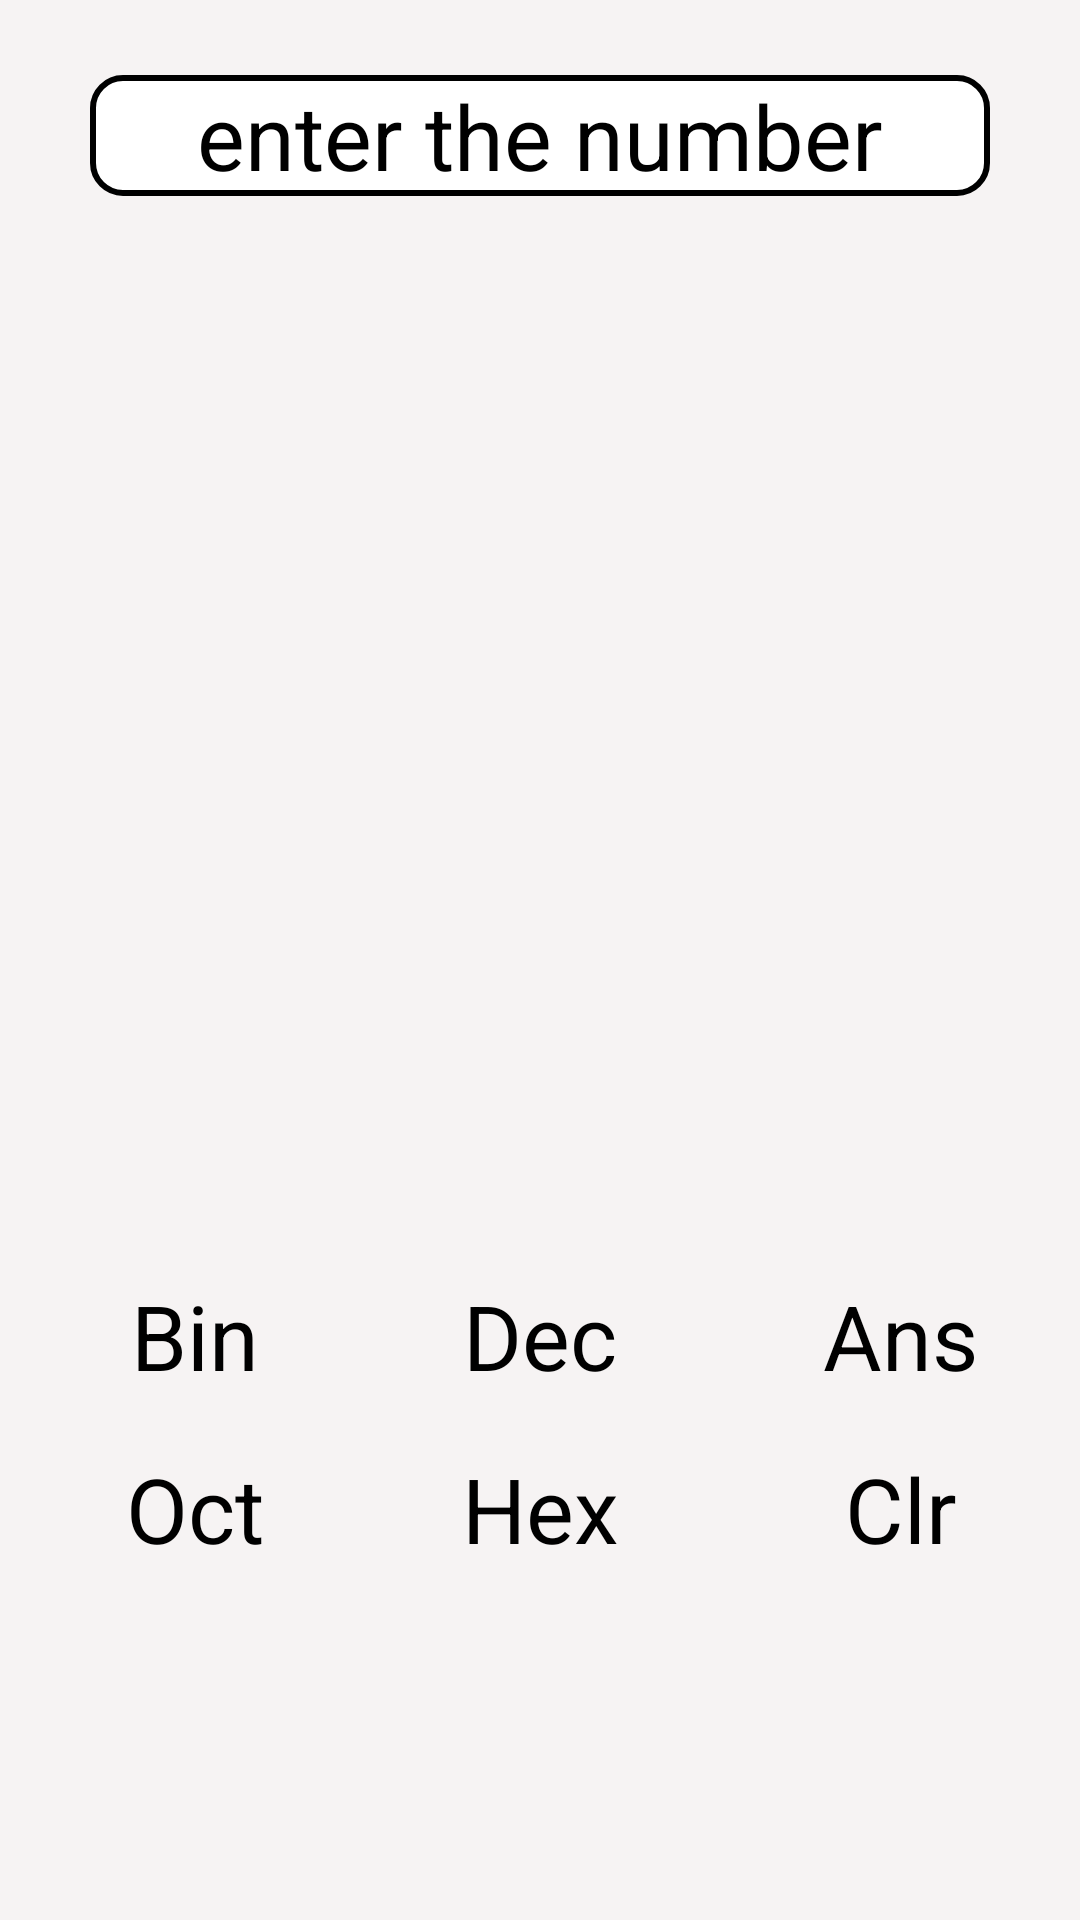

Produce the Android XML layout that renders to this screen, including the resource entries it uses.
<!-- AndroidManifest.xml: application theme Theme.MyApplication -->
<!-- res/layout/numberconnversion.xml -->
<?xml version="1.0" encoding="utf-8"?>
<androidx.constraintlayout.widget.ConstraintLayout xmlns:android="http://schemas.android.com/apk/res/android"
    xmlns:app="http://schemas.android.com/apk/res-auto"
    xmlns:tools="http://schemas.android.com/tools"
    android:layout_width="match_parent"
    android:layout_height="match_parent"
    android:background="#F6F3F3"
    android:visibility="visible"
    tools:context=".NumberConversion">

    <TextView
        android:id="@+id/binary_tv"
        android:layout_width="wrap_content"
        android:layout_height="wrap_content"
        android:layout_marginEnd="250dp"
        android:layout_marginBottom="400dp"
        android:text="Binary"
        android:textSize="30dp"
        android:visibility="invisible"
        app:layout_constraintBottom_toBottomOf="parent"
        app:layout_constraintEnd_toEndOf="parent"
        app:layout_constraintStart_toStartOf="parent"
        app:layout_constraintTop_toTopOf="parent" />

    <EditText
        android:id="@+id/binary"
        android:layout_width="200dp"
        android:layout_height="40dp"
        android:layout_marginStart="200dp"
        android:layout_marginBottom="400dp"
        android:ems="10"
        android:inputType="number"
        android:textAlignment="center"
        android:background="@drawable/textview_border2"
        android:textSize="20dp"
        android:visibility="invisible"
        app:layout_constraintBottom_toBottomOf="parent"
        app:layout_constraintEnd_toEndOf="parent"
        app:layout_constraintStart_toStartOf="parent"
        app:layout_constraintTop_toTopOf="parent" />

    <TextView
        android:id="@+id/decimal_tv"
        android:layout_width="wrap_content"
        android:layout_height="wrap_content"
        android:layout_marginBottom="450dp"
        android:text="Decimal"
        android:textSize="30dp"
        android:visibility="invisible"
        app:layout_constraintBottom_toBottomOf="parent"
        app:layout_constraintEnd_toEndOf="@+id/binary_tv"
        app:layout_constraintStart_toStartOf="@+id/binary_tv"
        app:layout_constraintTop_toBottomOf="@+id/binary_tv" />

    <EditText
        android:id="@+id/decimal"
        android:layout_width="200dp"
        android:layout_height="40dp"
        android:layout_marginBottom="450dp"
        android:ems="10"
        android:inputType="number"
        android:textAlignment="center"
        android:background="@drawable/textview_border2"
        android:textSize="20dp"
        android:visibility="invisible"
        app:layout_constraintBottom_toBottomOf="parent"
        app:layout_constraintEnd_toEndOf="@+id/binary"
        app:layout_constraintStart_toStartOf="@+id/binary"
        app:layout_constraintTop_toBottomOf="@+id/binary" />

    <TextView
        android:id="@+id/octal_tv"
        android:layout_width="wrap_content"
        android:layout_height="wrap_content"
        android:layout_marginBottom="400dp"
        android:text="Octal"
        android:textSize="30dp"
        android:visibility="invisible"
        app:layout_constraintBottom_toBottomOf="parent"
        app:layout_constraintEnd_toEndOf="@+id/decimal_tv"
        app:layout_constraintStart_toStartOf="@+id/decimal_tv"
        app:layout_constraintTop_toBottomOf="@+id/decimal_tv" />

    <EditText
        android:id="@+id/octal"
        android:layout_width="200dp"
        android:layout_height="40dp"
        android:layout_marginBottom="390dp"
        android:ems="10"
        android:inputType="number"
        android:textAlignment="center"
        android:background="@drawable/textview_border2"
        android:textSize="20dp"
        android:visibility="invisible"
        app:layout_constraintBottom_toBottomOf="parent"
        app:layout_constraintEnd_toEndOf="@+id/decimal"
        app:layout_constraintStart_toStartOf="@+id/decimal"
        app:layout_constraintTop_toBottomOf="@+id/decimal" />

    <TextView
        android:id="@+id/hexadecimal_tv"
        android:layout_width="wrap_content"
        android:layout_height="wrap_content"
        android:layout_marginStart="30dp"
        android:layout_marginTop="20dp"
        android:layout_marginBottom="350dp"
        android:text="HexaDecimal"
        android:textSize="30dp"
        android:visibility="invisible"
        app:layout_constraintBottom_toBottomOf="parent"
        app:layout_constraintEnd_toEndOf="@+id/octal_tv"
        app:layout_constraintStart_toStartOf="@+id/octal_tv"
        app:layout_constraintTop_toBottomOf="@+id/octal_tv" />

    <EditText
        android:id="@+id/hexadecimal"
        android:layout_width="200dp"
        android:layout_height="40dp"
        android:layout_marginBottom="330dp"
        android:ems="10"
        android:inputType="number"
        android:textAlignment="center"
        android:background="@drawable/textview_border2"
        android:textSize="20dp"
        android:visibility="invisible"
        app:layout_constraintBottom_toBottomOf="parent"
        app:layout_constraintEnd_toEndOf="@+id/octal"
        app:layout_constraintStart_toStartOf="@+id/octal"
        app:layout_constraintTop_toBottomOf="@+id/octal" />

    <Button
        android:id="@+id/button33"
        android:layout_width="wrap_content"
        android:layout_height="wrap_content"
        android:layout_marginTop="250dp"
        android:layout_marginEnd="230dp"
        android:text="Bin"
        android:textSize="30dp"
        app:layout_constraintBottom_toBottomOf="parent"
        app:layout_constraintEnd_toEndOf="parent"
        app:layout_constraintStart_toStartOf="parent"
        app:layout_constraintTop_toTopOf="parent" />

    <Button
        android:id="@+id/button34"
        android:layout_width="wrap_content"
        android:layout_height="wrap_content"
        android:layout_marginTop="250dp"
        android:text="Dec"
        android:textSize="30dp"
        app:layout_constraintBottom_toBottomOf="parent"
        app:layout_constraintEnd_toEndOf="parent"
        app:layout_constraintStart_toStartOf="parent"
        app:layout_constraintTop_toTopOf="parent" />

    <Button
        android:id="@+id/button35"
        android:layout_width="wrap_content"
        android:layout_height="wrap_content"
        android:layout_marginBottom="100dp"
        android:text="Oct"
        android:textSize="30dp"
        app:layout_constraintBottom_toBottomOf="parent"
        app:layout_constraintEnd_toEndOf="@+id/button33"
        app:layout_constraintStart_toStartOf="@+id/button33"
        app:layout_constraintTop_toBottomOf="@+id/button33" />

    <Button
        android:id="@+id/button36"
        android:layout_width="wrap_content"
        android:layout_height="wrap_content"
        android:layout_marginBottom="100dp"
        android:text="Hex"
        android:textSize="30dp"
        app:layout_constraintBottom_toBottomOf="parent"
        app:layout_constraintEnd_toEndOf="@+id/button34"
        app:layout_constraintStart_toStartOf="@+id/button34"
        app:layout_constraintTop_toBottomOf="@+id/button34" />

    <Button
        android:id="@+id/button37"
        android:layout_width="wrap_content"
        android:layout_height="wrap_content"
        android:layout_marginStart="240dp"
        android:layout_marginTop="250dp"
        android:text="Ans"
        android:textSize="30dp"
        app:layout_constraintBottom_toBottomOf="parent"
        app:layout_constraintEnd_toEndOf="parent"
        app:layout_constraintStart_toStartOf="parent"
        app:layout_constraintTop_toTopOf="parent" />

    <Button
        android:id="@+id/button38"
        android:layout_width="wrap_content"
        android:layout_height="wrap_content"
        android:layout_marginBottom="100dp"
        android:text="Clr"
        android:textSize="30dp"
        app:layout_constraintBottom_toBottomOf="parent"
        app:layout_constraintEnd_toEndOf="@+id/button37"
        app:layout_constraintStart_toStartOf="@+id/button37"
        app:layout_constraintTop_toBottomOf="@+id/button37" />

    <EditText
        android:id="@+id/editTextNumber4"
        android:layout_width="300dp"
        android:layout_height="wrap_content"
        android:layout_marginBottom="550dp"
        android:ems="10"
        android:hint="enter the number"
        android:textAlignment="center"
        android:background="@drawable/textview_border2"
        android:textSize="30dp"
        android:inputType="number"
        app:layout_constraintBottom_toBottomOf="parent"
        app:layout_constraintEnd_toEndOf="parent"
        app:layout_constraintStart_toStartOf="parent"
        app:layout_constraintTop_toTopOf="parent" />

</androidx.constraintlayout.widget.ConstraintLayout>
<!-- resources referenced by this layout -->
<resources>
  <!-- drawable textview_border2 (drawable) -->
  <shape xmlns:android="http://schemas.android.com/apk/res/android">
      <solid android:color="#FFFFFF" />
      <stroke
          android:width="2dp"
          android:color="@color/black"/>
      <corners android:radius="10dp"/>
  </shape>
  <!-- not gathered from this repository: default colours our renderer supplied (Android Studio template values) -->
  <color name="black">#FF000000</color>
</resources>
